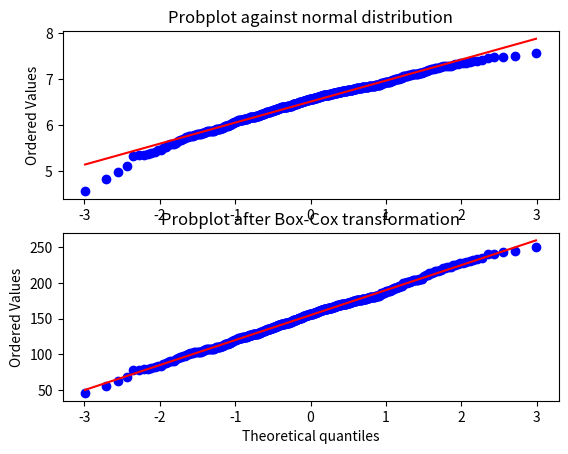

The matplotlib source for this figure:
# We apply a Box–Cox transformation to a Pareto-distributed random variable
# to make it more Gaussian-like (reduce skewness and stabilize variance).
from numpy.ma.core import size
# We use scipy.stats.boxcox
# Input:
#   x      : 1D array of strictly positive values (e.g., Pareto samples)
#   lmbda  : optional transformation parameter; if None, it is estimated via MLE
#   alpha  : optional, used only for confidence intervals

# Output:
#   Transformed array (Box–Cox transformed values)
#   Optionally, the estimated lambda if lmbda=None


from scipy import stats
import matplotlib.pyplot as plt

fig = plt.figure()
ax1 = fig.add_subplot(211)
x = stats.loggamma.rvs(5, size=500) + 5 # One of the power law distribution
prob = stats.probplot(x, dist=stats.norm, plot=ax1)
ax1.set_xlabel('')
ax1.set_title('Probplot against normal distribution')

ax2 = fig.add_subplot(212)
xt, _ = stats.boxcox(x)
prob = stats.probplot(xt, dist=stats.norm, plot=ax2)
ax2.set_title('Probplot after Box-Cox transformation')

plt.show()
